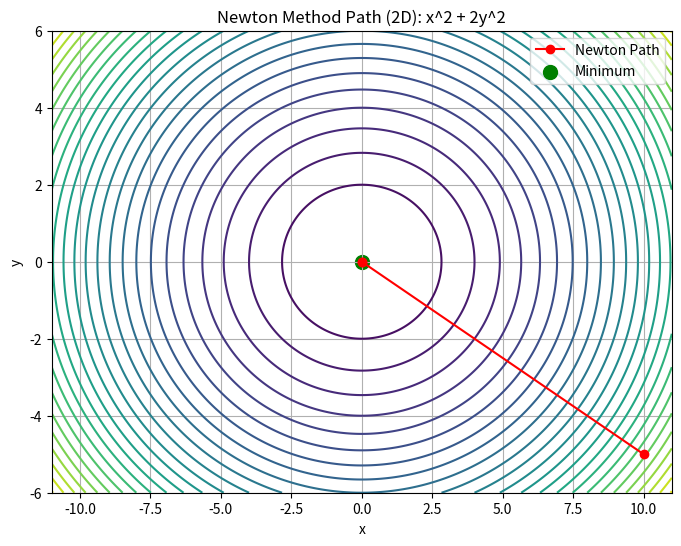
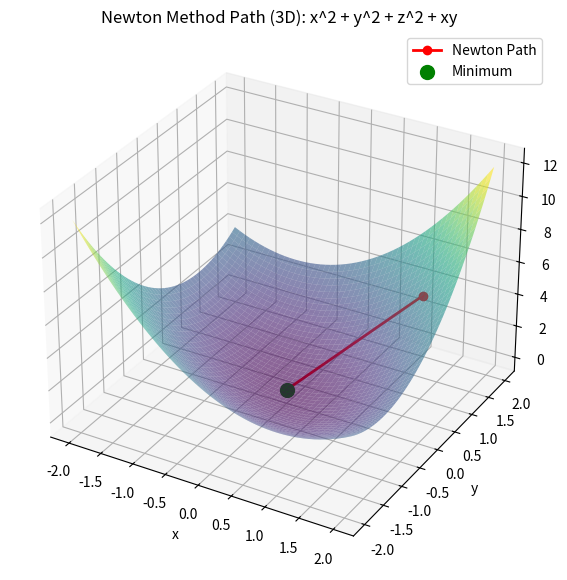
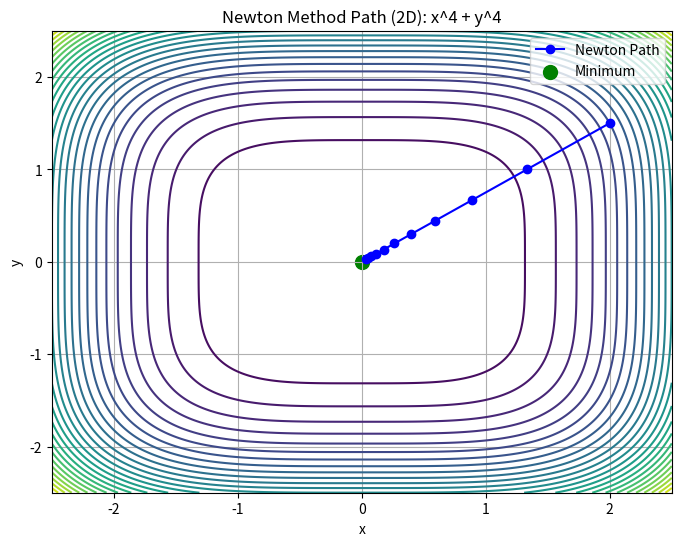

Write Python code to recreate these figures, in order.
import numpy as np
import matplotlib.pyplot as plt
from mpl_toolkits.mplot3d import Axes3D

def newton_method(f_grad, f_hessian, x0, tol=1e-6, max_iter=10, verbose=True):
    x = x0.astype(float)
    path = [x.copy()]

    if verbose:
        print(f"Starting at: {x}")

    for i in range(max_iter):
        grad = f_grad(x)
        hess = f_hessian(x)

        step = np.linalg.solve(hess, grad)
        x_new = x - step
        path.append(x_new.copy())

        if verbose:
            print(f"Iteration {i+1}: x = {x_new}")

        if np.linalg.norm(x_new - x) < tol:
            x = x_new
            break

        x = x_new

    return x, np.array(path)

def f_2d(x, y):
    return x**2 + 2*y**2

def grad_2d(x_vec):
    x, y = x_vec
    return np.array([2*x, 4*y])

def hessian_2d(x_vec):
    return np.array([[2, 0],
                     [0, 4]])

print("\n--- Testing 2D Function ---")

x0_2d = np.array([10.0, -5.0])
_, path_2d = newton_method(grad_2d, hessian_2d, x0_2d)

x = np.linspace(-11, 11, 400)
y = np.linspace(-6, 6, 400)
X, Y = np.meshgrid(x, y)
Z = f_2d(X, Y)

plt.figure(figsize=(8,6))
plt.contour(X, Y, Z, levels=30)
plt.plot(path_2d[:,0], path_2d[:,1], 'ro-', label="Newton Path")
plt.scatter(0, 0, c='green', s=100, label="Minimum")
plt.xlabel("x")
plt.ylabel("y")
plt.title("Newton Method Path (2D): x^2 + 2y^2")
plt.legend()
plt.grid(True)
plt.show()

def f_3d(x, y, z):
    return x**2 + y**2 + z**2 + x*y

def grad_3d(x_vec):
    x, y, z = x_vec
    return np.array([2*x + y, 2*y + x, 2*z])

def hessian_3d(x_vec):
    return np.array([[2, 1, 0],
                     [1, 2, 0],
                     [0, 0, 2]])

print("\n--- Testing 3D Function ---")

x0_3d = np.array([1.0, 2.0, 3.0])
_, path_3d = newton_method(grad_3d, hessian_3d, x0_3d)

fig = plt.figure(figsize=(9,7))
ax = fig.add_subplot(111, projection='3d')

x = np.linspace(-2, 2, 50)
y = np.linspace(-2, 2, 50)
X, Y = np.meshgrid(x, y)
Z = f_3d(X, Y, 0)

ax.plot_surface(X, Y, Z, alpha=0.6, cmap='viridis')

ax.plot(path_3d[:,0], path_3d[:,1], path_3d[:,2], 'ro-', linewidth=2, label="Newton Path")

ax.scatter(0, 0, 0, c='green', s=100, label="Minimum")

ax.set_xlabel("x")
ax.set_ylabel("y")
ax.set_zlabel("z")
ax.set_title("Newton Method Path (3D): x^2 + y^2 + z^2 + xy")
ax.legend()
plt.show()

def f_2d_example3(x, y):
    return x**4 + y**4

def grad_2d_example3(x_vec):
    x, y = x_vec
    return np.array([4*x**3, 4*y**3])

def hessian_2d_example3(x_vec):
    x, y = x_vec
    return np.array([[12*x**2, 0],
                     [0, 12*y**2]])

print("\n--- Testing 2D Function (Non-Quadratic 2D) ---")

x0_3rd = np.array([2.0, 1.5])
_, path_3rd = newton_method(grad_2d_example3, hessian_2d_example3, x0_3rd, max_iter=10)

x = np.linspace(-2.5, 2.5, 400)
y = np.linspace(-2.5, 2.5, 400)
X, Y = np.meshgrid(x, y)
Z = f_2d_example3(X, Y)

plt.figure(figsize=(8,6))
plt.contour(X, Y, Z, levels=30)
plt.plot(path_3rd[:,0], path_3rd[:,1], 'bo-', label="Newton Path")
plt.scatter(0, 0, c='green', s=100, label="Minimum")
plt.xlabel("x")
plt.ylabel("y")
plt.title("Newton Method Path (2D): x^4 + y^4")
plt.legend()
plt.grid(True)
plt.show()
